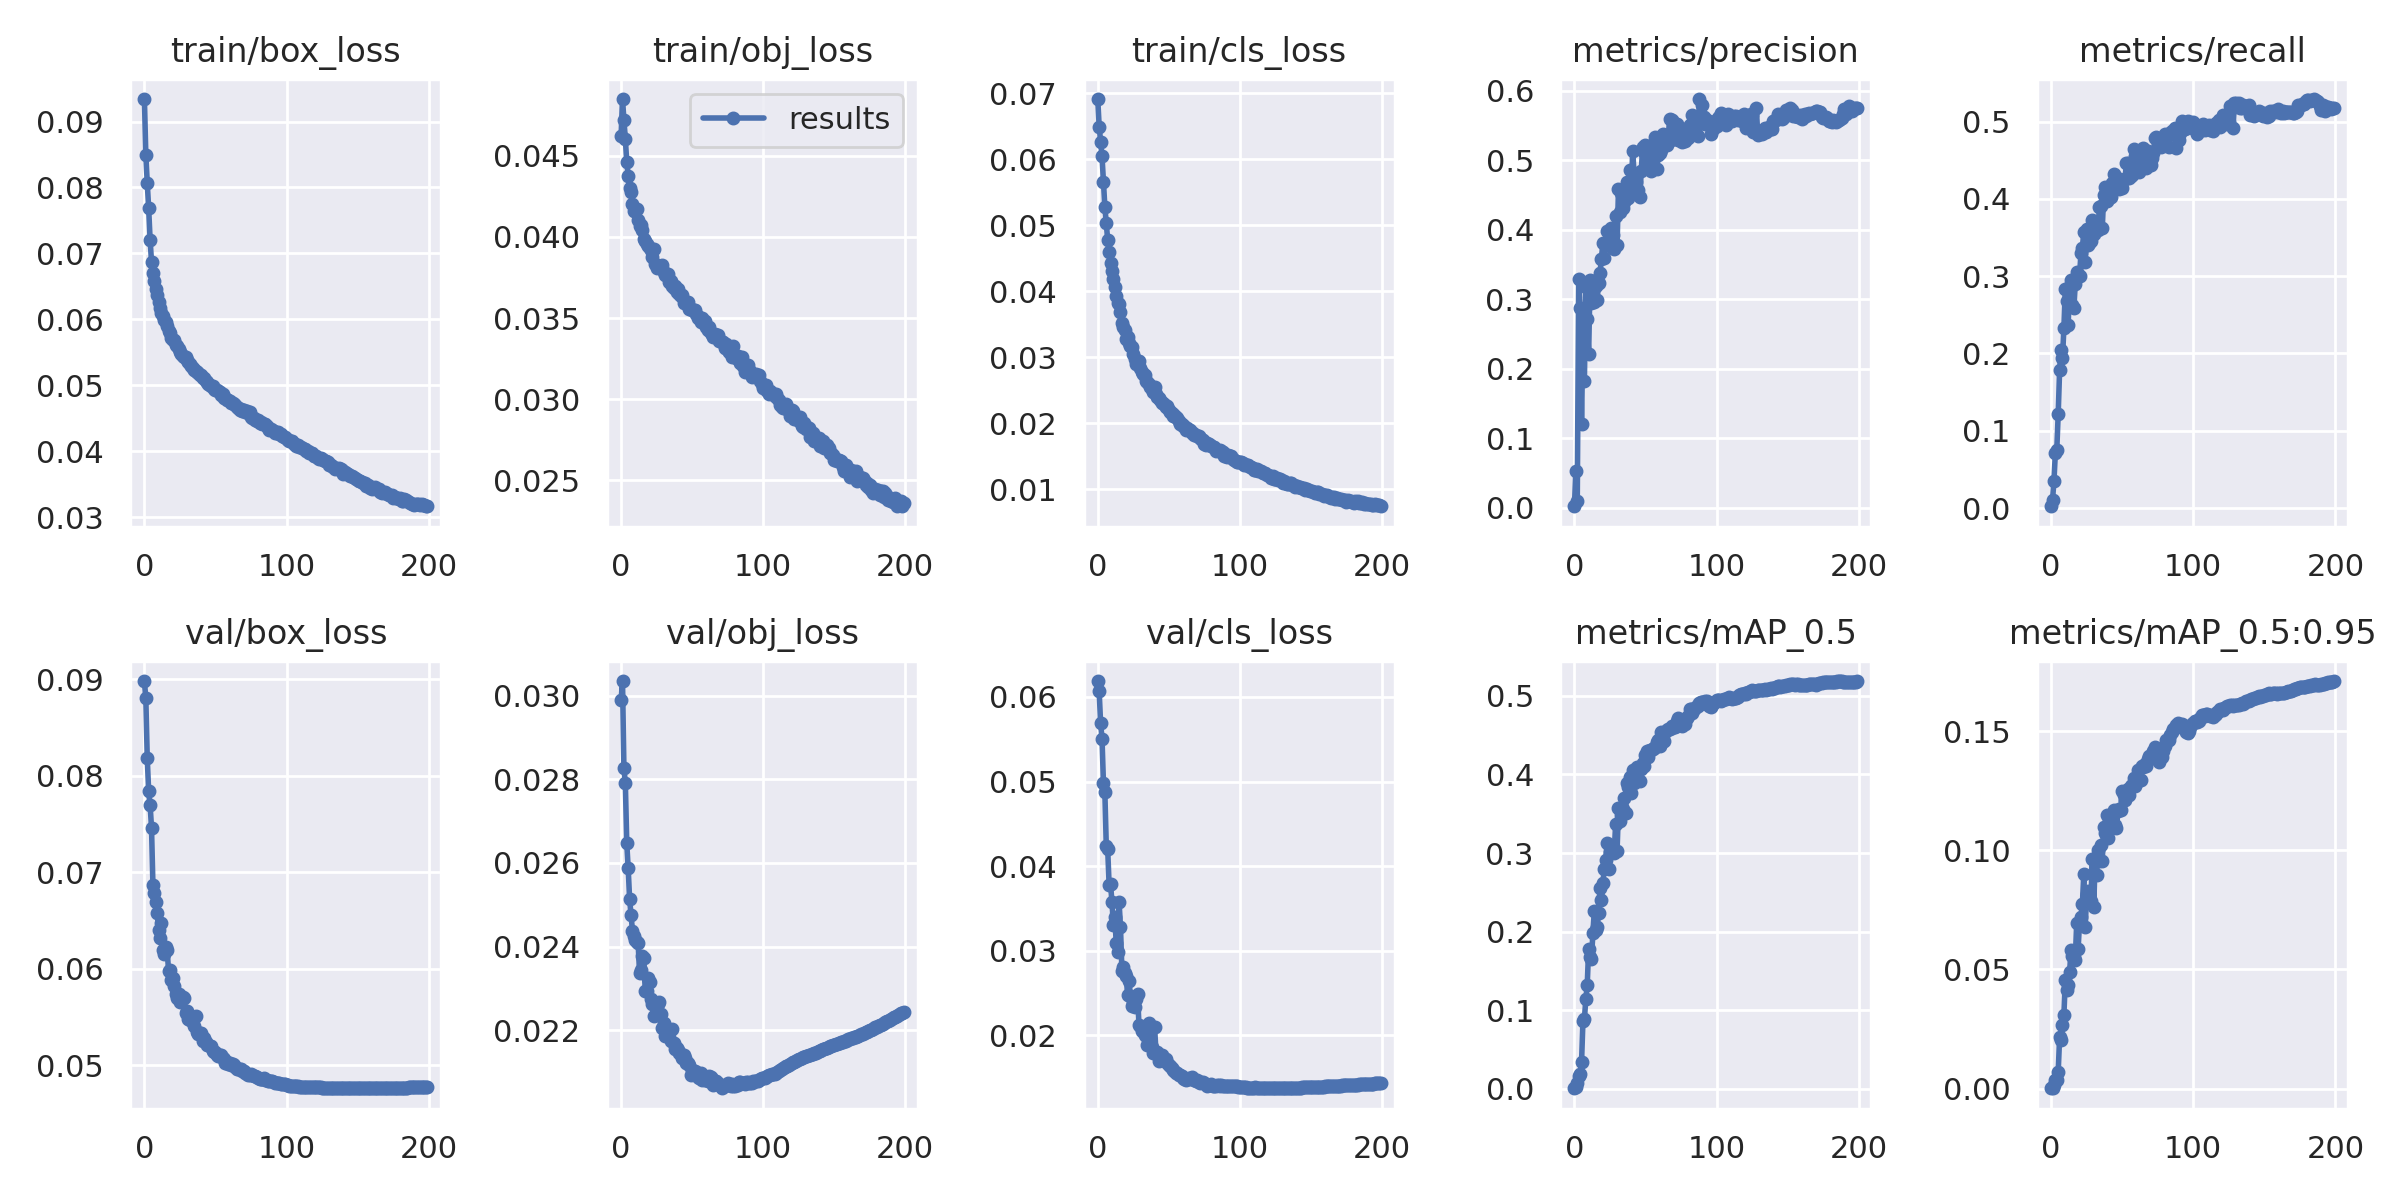

Data behind this chart, as committed beside it:
epoch, train/box_loss, train/obj_loss, train/cls_loss, metrics/precision, metrics/recall, metrics/mAP_0.5, metrics/mAP_0.5:0.95, val/box_loss, val/obj_loss, val/cls_loss, x/lr0, x/lr1, x/lr2
0, 0.09341, 0.04619, 0.06914, 0.002359, 0.002438, 0.0006723, 0.0001212, 0.08981, 0.02989, 0.06188, 0.00256, 0.00256, 0.07696
1, 0.08495, 0.04849, 0.06497, 0.05325, 0.01074, 0.002134, 0.0004124, 0.088, 0.03035, 0.06066, 0.00513, 0.00513, 0.05383
2, 0.0807, 0.0472, 0.06263, 0.0102, 0.03481, 0.007067, 0.001385, 0.08181, 0.02826, 0.05689, 0.007698, 0.007698, 0.0307
3, 0.07686, 0.04603, 0.06047, 0.3296, 0.07166, 0.01655, 0.003626, 0.0784, 0.02791, 0.05507, 0.009995, 0.009995, 0.009995
4, 0.07211, 0.04459, 0.05654, 0.2873, 0.07557, 0.01893, 0.00367, 0.07698, 0.02647, 0.04981, 0.009995, 0.009995, 0.009995
5, 0.06876, 0.04377, 0.05279, 0.1212, 0.122, 0.03354, 0.007058, 0.07463, 0.02588, 0.04874, 0.009991, 0.009991, 0.009991
6, 0.0671, 0.04299, 0.05033, 0.2518, 0.179, 0.08655, 0.02159, 0.06864, 0.02514, 0.04235, 0.009986, 0.009986, 0.009986
7, 0.06584, 0.04278, 0.04775, 0.1823, 0.2043, 0.08821, 0.0204, 0.06784, 0.02475, 0.04198, 0.00998, 0.00998, 0.00998
8, 0.06454, 0.04203, 0.04596, 0.318, 0.1941, 0.1136, 0.02663, 0.06692, 0.02438, 0.03776, 0.009973, 0.009973, 0.009973
9, 0.06363, 0.04161, 0.04428, 0.2718, 0.2326, 0.1316, 0.03079, 0.06578, 0.02424, 0.03787, 0.009964, 0.009964, 0.009964
10, 0.06269, 0.04157, 0.04304, 0.2213, 0.2835, 0.1781, 0.04556, 0.06396, 0.02415, 0.03575, 0.009955, 0.009955, 0.009955
11, 0.0617, 0.04172, 0.04188, 0.3273, 0.2674, 0.1683, 0.04129, 0.06319, 0.02411, 0.0331, 0.009945, 0.009945, 0.009945
12, 0.06099, 0.04106, 0.04061, 0.2944, 0.2369, 0.1655, 0.04342, 0.06477, 0.02408, 0.03398, 0.009933, 0.009933, 0.009933
13, 0.06054, 0.04064, 0.03929, 0.3257, 0.2878, 0.1985, 0.04872, 0.0619, 0.02337, 0.03088, 0.00992, 0.00992, 0.00992
14, 0.05996, 0.04073, 0.03819, 0.296, 0.2947, 0.2265, 0.05816, 0.06155, 0.02343, 0.02988, 0.009907, 0.009907, 0.009907
15, 0.05959, 0.04041, 0.03807, 0.3197, 0.2629, 0.2016, 0.0555, 0.06224, 0.02378, 0.0358, 0.009892, 0.009892, 0.009892
16, 0.05895, 0.03988, 0.03688, 0.2997, 0.2587, 0.2063, 0.05543, 0.06192, 0.02372, 0.03277, 0.009876, 0.009876, 0.009876
17, 0.05828, 0.03974, 0.03511, 0.3237, 0.2899, 0.2239, 0.05415, 0.0598, 0.02294, 0.02765, 0.009859, 0.009859, 0.009859
18, 0.05788, 0.03954, 0.03464, 0.3377, 0.3053, 0.255, 0.0693, 0.05991, 0.02293, 0.02805, 0.009841, 0.009841, 0.009841
19, 0.05724, 0.03943, 0.03415, 0.3586, 0.2999, 0.2402, 0.05841, 0.05879, 0.02325, 0.02739, 0.009821, 0.009821, 0.009821
20, 0.05693, 0.03934, 0.03279, 0.3804, 0.3003, 0.2617, 0.06979, 0.05901, 0.02316, 0.02701, 0.009801, 0.009801, 0.009801
21, 0.05686, 0.03917, 0.033, 0.36, 0.3295, 0.2796, 0.07207, 0.0582, 0.02273, 0.02476, 0.00978, 0.00978, 0.00978
22, 0.05615, 0.03874, 0.03217, 0.38, 0.3369, 0.2908, 0.07737, 0.05741, 0.02263, 0.02641, 0.009757, 0.009757, 0.009757
23, 0.0559, 0.03925, 0.03164, 0.3988, 0.3567, 0.3125, 0.08989, 0.05693, 0.02235, 0.02465, 0.009734, 0.009734, 0.009734
24, 0.05555, 0.03831, 0.03153, 0.3854, 0.3177, 0.2791, 0.06763, 0.05733, 0.02263, 0.02345, 0.009709, 0.009709, 0.009709
25, 0.05505, 0.03809, 0.03048, 0.3762, 0.3611, 0.3011, 0.0817, 0.05652, 0.0226, 0.02385, 0.009684, 0.009684, 0.009684
26, 0.05474, 0.03821, 0.02976, 0.4031, 0.3409, 0.3042, 0.08279, 0.05697, 0.02263, 0.02338, 0.009657, 0.009657, 0.009657
27, 0.05447, 0.03818, 0.02902, 0.392, 0.3426, 0.3058, 0.08133, 0.05704, 0.02267, 0.02427, 0.00963, 0.00963, 0.00963
28, 0.05424, 0.03808, 0.02943, 0.3718, 0.345, 0.3006, 0.07854, 0.05698, 0.02238, 0.02486, 0.009601, 0.009601, 0.009601
29, 0.05423, 0.03824, 0.02943, 0.4197, 0.3722, 0.3372, 0.09618, 0.0554, 0.02204, 0.02127, 0.009572, 0.009572, 0.009572
30, 0.05392, 0.03785, 0.02835, 0.3778, 0.3544, 0.3022, 0.07613, 0.05558, 0.02217, 0.02111, 0.009541, 0.009541, 0.009541
31, 0.05348, 0.03764, 0.02779, 0.4588, 0.3701, 0.3579, 0.09654, 0.05474, 0.02187, 0.0205, 0.00951, 0.00951, 0.00951
32, 0.05325, 0.03767, 0.02741, 0.4256, 0.3669, 0.3408, 0.08954, 0.05473, 0.022, 0.02065, 0.009477, 0.009477, 0.009477
33, 0.05299, 0.03769, 0.02725, 0.4526, 0.3591, 0.349, 0.1001, 0.0548, 0.02194, 0.02004, 0.009443, 0.009443, 0.009443
34, 0.05257, 0.03725, 0.0264, 0.432, 0.3897, 0.3564, 0.0957, 0.05469, 0.02194, 0.0199, 0.009409, 0.009409, 0.009409
35, 0.05235, 0.03726, 0.02625, 0.4407, 0.3906, 0.3696, 0.1021, 0.05409, 0.02173, 0.01892, 0.009373, 0.009373, 0.009373
36, 0.05221, 0.03695, 0.02588, 0.444, 0.3617, 0.3511, 0.09568, 0.05511, 0.02204, 0.02143, 0.009337, 0.009337, 0.009337
37, 0.05197, 0.03687, 0.0255, 0.469, 0.4049, 0.3897, 0.1098, 0.05346, 0.02169, 0.01935, 0.0093, 0.0093, 0.0093
38, 0.05191, 0.03696, 0.02524, 0.4451, 0.4153, 0.3845, 0.1074, 0.05321, 0.02154, 0.01864, 0.009261, 0.009261, 0.009261
39, 0.05159, 0.03658, 0.02472, 0.4863, 0.3975, 0.3971, 0.1149, 0.05337, 0.02157, 0.01788, 0.009222, 0.009222, 0.009222
40, 0.05161, 0.03677, 0.0254, 0.4541, 0.4021, 0.3765, 0.1051, 0.05335, 0.02153, 0.02098, 0.009182, 0.009182, 0.009182
41, 0.05105, 0.03651, 0.02435, 0.514, 0.4015, 0.4051, 0.1129, 0.05256, 0.02146, 0.0179, 0.009141, 0.009141, 0.009141
42, 0.05115, 0.03634, 0.02403, 0.4792, 0.4019, 0.3895, 0.11, 0.0528, 0.02143, 0.01808, 0.009099, 0.009099, 0.009099
43, 0.05071, 0.03644, 0.02379, 0.4681, 0.4202, 0.395, 0.1119, 0.05244, 0.02134, 0.017, 0.009056, 0.009056, 0.009056
44, 0.0505, 0.03592, 0.02352, 0.4562, 0.4323, 0.4095, 0.117, 0.05207, 0.02142, 0.01723, 0.009012, 0.009012, 0.009012
45, 0.05027, 0.03601, 0.02298, 0.4575, 0.4182, 0.3931, 0.1106, 0.05209, 0.02134, 0.01771, 0.008967, 0.008967, 0.008967
46, 0.05007, 0.03598, 0.023, 0.4476, 0.4282, 0.3911, 0.1092, 0.052, 0.02121, 0.01706, 0.008922, 0.008922, 0.008922
47, 0.04994, 0.03599, 0.02267, 0.4846, 0.4135, 0.4071, 0.1165, 0.05204, 0.02122, 0.01695, 0.008875, 0.008875, 0.008875
48, 0.04984, 0.03556, 0.02241, 0.5192, 0.4127, 0.4142, 0.1174, 0.05143, 0.02117, 0.01716, 0.008828, 0.008828, 0.008828
49, 0.04952, 0.03555, 0.02257, 0.5119, 0.4153, 0.4103, 0.117, 0.05137, 0.02092, 0.01678, 0.00878, 0.00878, 0.00878
50, 0.04925, 0.03548, 0.022, 0.5223, 0.4143, 0.4246, 0.1249, 0.05138, 0.02106, 0.0165, 0.008732, 0.008732, 0.008732
51, 0.04923, 0.03552, 0.02172, 0.5128, 0.4252, 0.4301, 0.1234, 0.05105, 0.02095, 0.01635, 0.008682, 0.008682, 0.008682
52, 0.04914, 0.03549, 0.02151, 0.508, 0.4258, 0.4222, 0.121, 0.05094, 0.02103, 0.01608, 0.008632, 0.008632, 0.008632
53, 0.04901, 0.03526, 0.02112, 0.4958, 0.4462, 0.4317, 0.1233, 0.05105, 0.021, 0.01588, 0.00858, 0.00858, 0.00858
54, 0.04858, 0.03501, 0.02117, 0.484, 0.4461, 0.431, 0.1258, 0.05103, 0.02087, 0.01573, 0.008529, 0.008529, 0.008529
55, 0.04866, 0.03508, 0.02085, 0.5233, 0.4264, 0.4323, 0.1231, 0.05071, 0.02086, 0.01558, 0.008476, 0.008476, 0.008476
56, 0.04812, 0.03478, 0.02083, 0.5162, 0.4295, 0.4335, 0.1272, 0.05065, 0.02096, 0.01554, 0.008422, 0.008422, 0.008422
57, 0.04811, 0.035, 0.02034, 0.5328, 0.4309, 0.4343, 0.1273, 0.05019, 0.02081, 0.01537, 0.008368, 0.008368, 0.008368
58, 0.04784, 0.03476, 0.01992, 0.4871, 0.4638, 0.4408, 0.1302, 0.05038, 0.02086, 0.01535, 0.008314, 0.008314, 0.008314
59, 0.04777, 0.03485, 0.01988, 0.5079, 0.4555, 0.4432, 0.127, 0.05016, 0.02081, 0.01515, 0.008258, 0.008258, 0.008258
... 140 more rows
